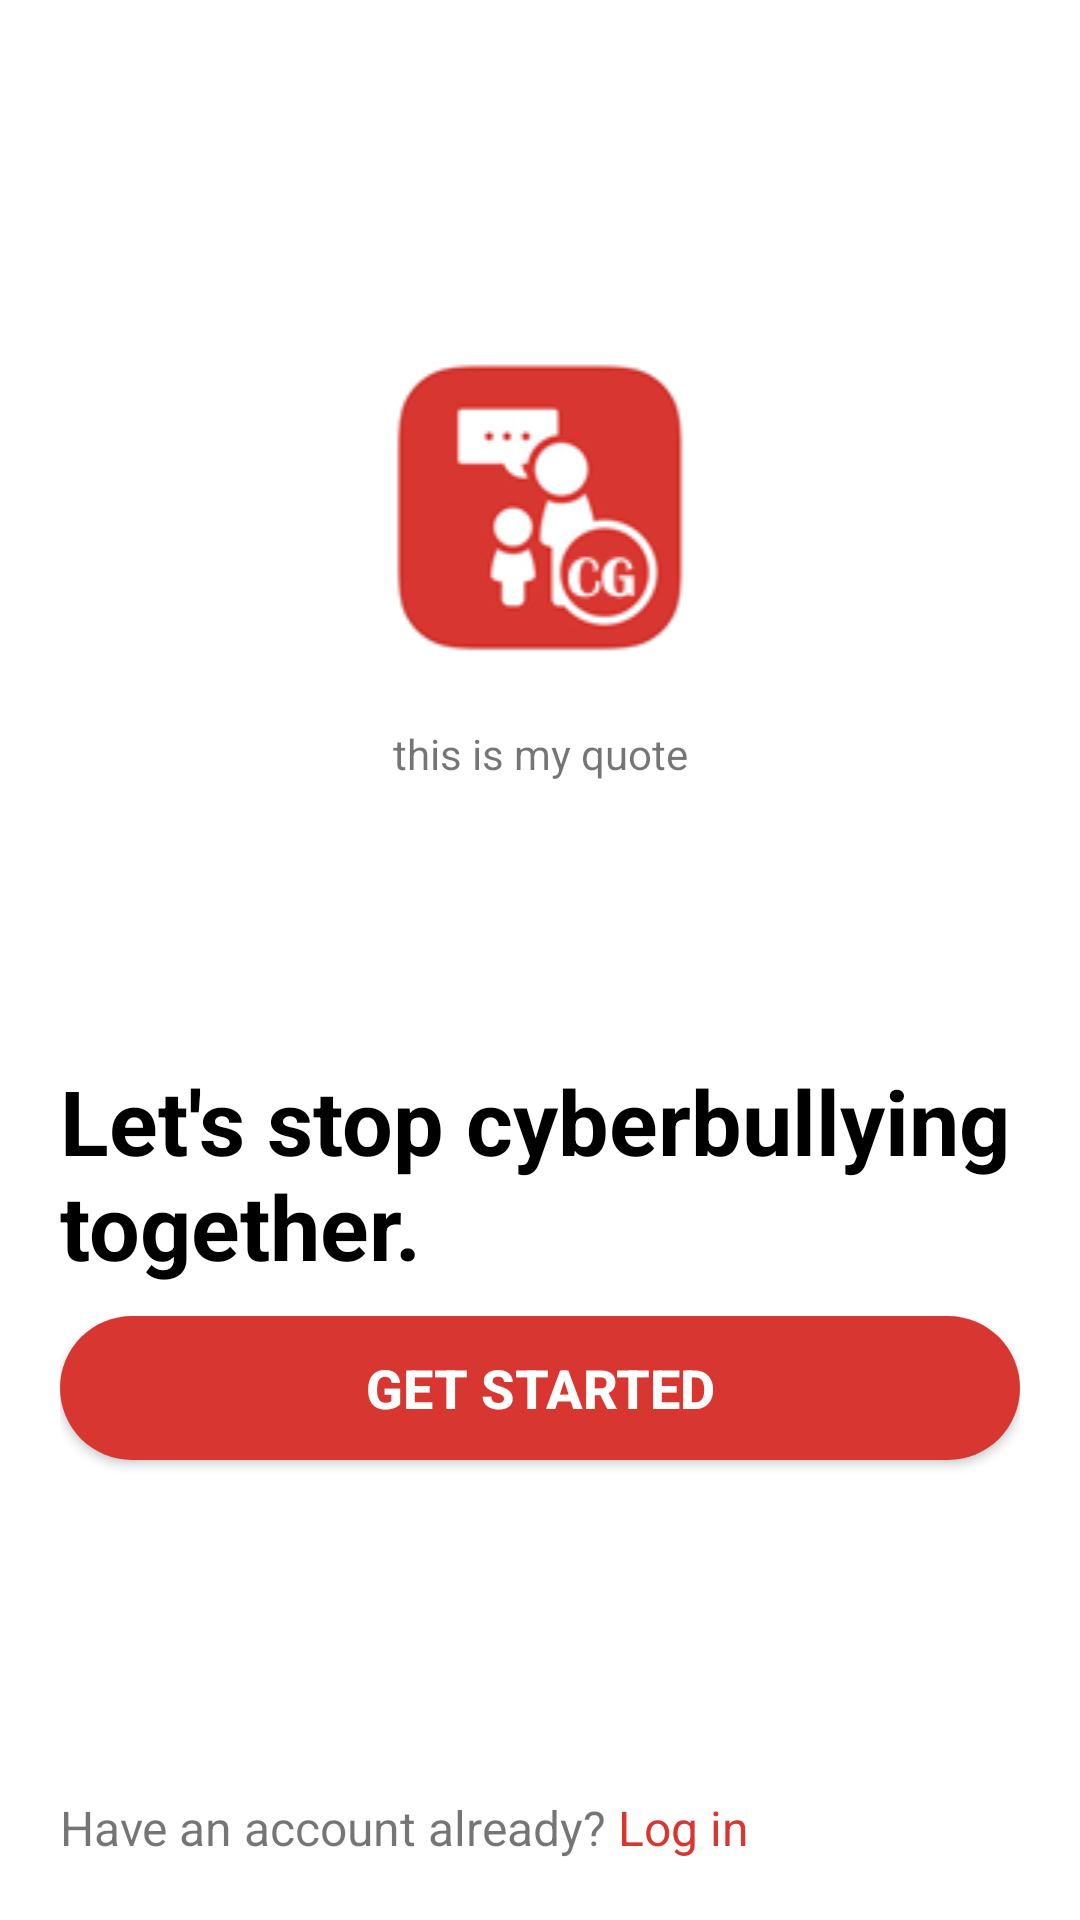

Android layout source for this screen:
<!-- AndroidManifest.xml: application theme AppTheme -->
<!-- res/layout/fragment_fragment_getting_started.xml -->
<?xml version="1.0" encoding="utf-8"?>

<FrameLayout xmlns:android="http://schemas.android.com/apk/res/android"
    xmlns:app="http://schemas.android.com/apk/res-auto"
    xmlns:tools="http://schemas.android.com/tools"
    android:layout_width="match_parent"
    android:layout_height="match_parent"
    tools:context=".fragment_gettingStarted"
    android:background="@color/backgroundColor">

    
    <LinearLayout
        android:layout_width="match_parent"
        android:layout_height="match_parent"
        android:layout_margin="20dp"
        android:orientation="vertical">
        <LinearLayout
            android:layout_width="match_parent"
            android:layout_height="wrap_content"
            android:orientation="vertical"
            android:gravity="center_vertical"
            android:layout_weight=".5"
            >

        <ImageView
            android:id="@+id/imgviewlogo"
            android:layout_width="match_parent"
            android:layout_height="wrap_content"
            android:contentDescription="@null"
            android:layout_centerVertical="true"
            app:srcCompat="@drawable/logoonly" />
        <TextView
            android:id="@+id/txtQuote"
            android:layout_below="@+id/imgviewlogo"
            android:layout_width="match_parent"
            android:layout_height="wrap_content"
            android:layout_marginTop="15dp"
            android:gravity="center"
            android:text="this is my quote"/>
        </LinearLayout>
        <LinearLayout
            android:layout_width="match_parent"
            android:layout_height="wrap_content"
            android:orientation="vertical"
            android:layout_weight=".3"

            >
            <TextView
                android:id="@+id/txtGettingStarted"
                android:layout_width="match_parent"
                android:layout_height="wrap_content"
                android:text="@string/quote"
                android:textColor="@android:color/black"
                android:textSize="30dp"
                android:textStyle="bold"
                android:layout_gravity="center"
                />
            <Button
                android:id="@+id/btngetting"
                android:layout_width="match_parent"
                android:layout_height="wrap_content"
                android:background="@drawable/roundbutton"
                android:text="Get Started"
                android:textColor="@android:color/white"
                android:textStyle="bold"
                android:textSize="18dp"
                android:layout_marginTop="10dp"
                android:layout_gravity="center"

                />



        <LinearLayout
            android:id="@+id/loginlinklayout"
            android:layout_width="match_parent"
            android:layout_height="match_parent"
            android:orientation="horizontal"
            android:gravity="bottom"
            >
            <TextView
                android:layout_width="wrap_content"
                android:layout_height="wrap_content"
                android:text="@string/haveaccountalready"
                android:textSize="16dp"
                />

            <TextView
                android:id="@+id/txtLoginLink"
                android:layout_width="wrap_content"
                android:layout_height="wrap_content"
                android:layout_marginLeft="4dp"
                android:clickable="true"
                android:text="@string/login"
                android:textColor="@color/colorPrimary"
                android:textSize="16dp" />
        </LinearLayout>
        </LinearLayout>
    </LinearLayout>
</FrameLayout>
<!-- resources referenced by this layout -->
<resources>
  <color name="backgroundColor">#ffffff</color>
  <color name="colorPrimary">#d83731</color>
  <!-- drawable logoonly: png bitmap (drawable, 7922 bytes) -->
  <!-- drawable roundbutton (drawable) -->
  <?xml version="1.0" encoding="utf-8"?>
  
  <shape android:shape="rectangle" xmlns:android="http://schemas.android.com/apk/res/android">
      <solid android:color="@color/colorPrimary"/>
      <corners android:radius="30dp" />
  </shape>
  <string name="haveaccountalready">Have an account already?</string>
  <string name="login">Log in</string>
  <string name="quote">Let\'s stop cyberbullying together.</string>
  <style name="AppTheme" parent="Theme.AppCompat.Light.NoActionBar">
          
          <item name="colorPrimary">@color/colorPrimary</item>
          <item name="colorPrimaryDark">@color/colorPrimaryDark</item>
          <item name="colorAccent">@color/colorAccent</item>
      </style>
  <color name="colorPrimaryDark">#000000</color>
  <color name="colorAccent">#D81B60</color>
</resources>
